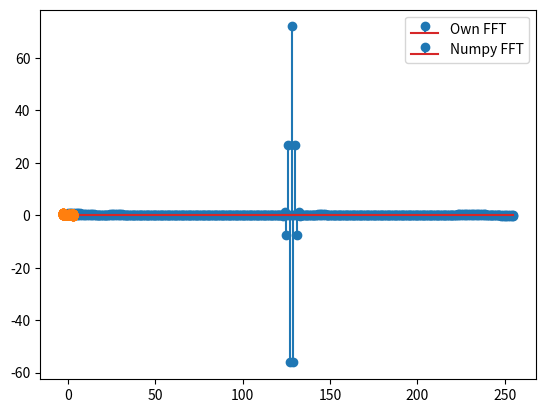

Write Python code to recreate this figure.
import numpy as np
import matplotlib.pyplot as plt

def bit_reversal(x):
    """Given an arary of indices with length 2^N, bit reverses
    the indices and returns these reversed indexes. 
        e.g. 10: 1010 -> 0101 : 5
             1 : 0001 -> 1000 : 8 (depends on N)"""
    N = len(x)#np.log2(len(x))
    order = np.log2(N)
    if int(order) != int(np.ceil(order)):
        raise ValueError(f'N {N} is not a power of 2')
    reversed_idxs = np.zeros(N, dtype=int)
    for i in range(N):
        bini = bin(i)[2:] # throw out the '0b' part
        bini = (int(order) - len(bini)) * '0' + bini
        reversed_idxs[i] = int('0b'+ bini[-1::-1], 2)
    return reversed_idxs


def dft_recursive(x_real, x_im, inverse=False):
    """Recursively apply the discrete fourier transform following
    the Cooley-Tukey algorithm. We deal with complex numbers using
    two arrays and trigonometric recurrence for efficiency"""
    if inverse:
        pre_fac = -1
    else:
        pre_fac = 1 
    # Inverted FT has a '-' sign in the exponent. We add it into the W_N^k

    N = len(x_real)
    
    if N > 2:
        # Split the array into even and odds, and apply this algorithm to them    
        x_real[::2], x_im[::2] = dft_recursive(x_real[::2], x_im[::2])
        x_real[1::2], x_im[1::2] = dft_recursive(x_real[1::2], x_im[1::2])
    print('N',N)
    #print('starting an iteration')
    #print(x_real, x_im)
    # Define variables for trigonometric recurrence
    theta = 2.*np.pi / N
    alpha = 2.*(np.sin(theta/2.)**2)   
    beta = np.sin(theta)
    cos_k = 1 # the first k is zero  
    sin_k = 0 
    #print(theta, alpha, beta)
    
    for k in range(N//2):
        print('k', k)
        t_real, t_im = x_real[k], x_im[k]
        k2 = k + N//2 
        #print(k, k2)
        # Compute the product of WNk and Hk        
        prod_real = pre_fac * (x_real[k2]*cos_k - x_im[k2]*sin_k)
        prod_im = pre_fac * (x_real[k2]*sin_k + x_im[k2]*cos_k)

        # Combine with the above product
        x_real[k] = t_real + prod_real
        x_real[k2] = t_real - prod_real
        x_im[k] = t_im + prod_im
        x_im[k2] = t_im - prod_im

        # Update cos_k and sin_k
        # This does the calculation one time too often, does it matter?

        cos_k_new = cos_k - alpha*cos_k - beta*sin_k
        sin_k_new = sin_k - alpha*sin_k + beta*cos_k
        cos_k, sin_k = cos_k_new, sin_k_new
        #print(cos_k, sin_k)
        #print(x_real)
    return x_real, x_im
        

def fft_recursive(x, inverse=False, epsilon=1e-10):
    """Applies the Cooley-Tukey algorithm to apply the fast-fourier
    transform to x using recursive function calls"""
    N = len(x)
    # Check if N is an order of 2
    if (N%2) > 0:
        raise ValueError(f'Length of array {N} is not an order of 2. Change the array')

    order = int(np.log2(N))

    # Start by bit-reversing x to get the 1-el FFT solutions. Could do this faster?
    x_real = x

    # One element FFT is done
    #reversed_idxs = bit_reversal(np.arange(N))
    #x_real = x[reversed_idxs]
    
    x_im = np.zeros(N, dtype=np.float64)
    # Recursively call the discrete fourier transform method and get the fourier transform
    x_real, x_im =  dft_recursive(x_real, x_im, inverse)
    print(x_im)
    if (np.abs(x_im) > epsilon).any():
        print('Imaginary array is not empty')
        print(x_im)

    if inverse:
        x_real /= N 
    return x_real # throw out the imaginary part


def test_fft():
#    func = lambda x: (2*x + np.sin(2.*np.pi*x/5.) + 3.*np.cos(2.*np.pi*x/2.)) * np.sin(2.*x)
#    func = lambda x: np.sin(x)
    func = lambda x: np.exp(-x*x)
    N = 256
    x = np.linspace(-np.pi, np.pi, N)
    xx = np.linspace(-np.pi, np.pi, 250)
    y = func(x)
    yy = func(xx)
    print(x)
    print(y)
    y_fft = fft_recursive(func(x))
    y_recon = fft_recursive(y_fft, inverse=True)

    print(y_fft)
    y_fft_np = np.fft.fft(func(x))
    print(y_fft_np)
    plt.stem(y_fft, label='Own FFT')

    plt.legend()
    plt.show()

    plt.stem(np.append(y_fft_np[N//2:], y_fft_np[:N//2]), label='Numpy FFT')
    plt.legend()
    plt.show()

    plt.plot(xx, yy)
    plt.plot(x, y_recon, marker='o')
    #plt.scatter(x, y, c='black')
    plt.show()


def main():
    test_fft()

if __name__ == '__main__':
    main()
